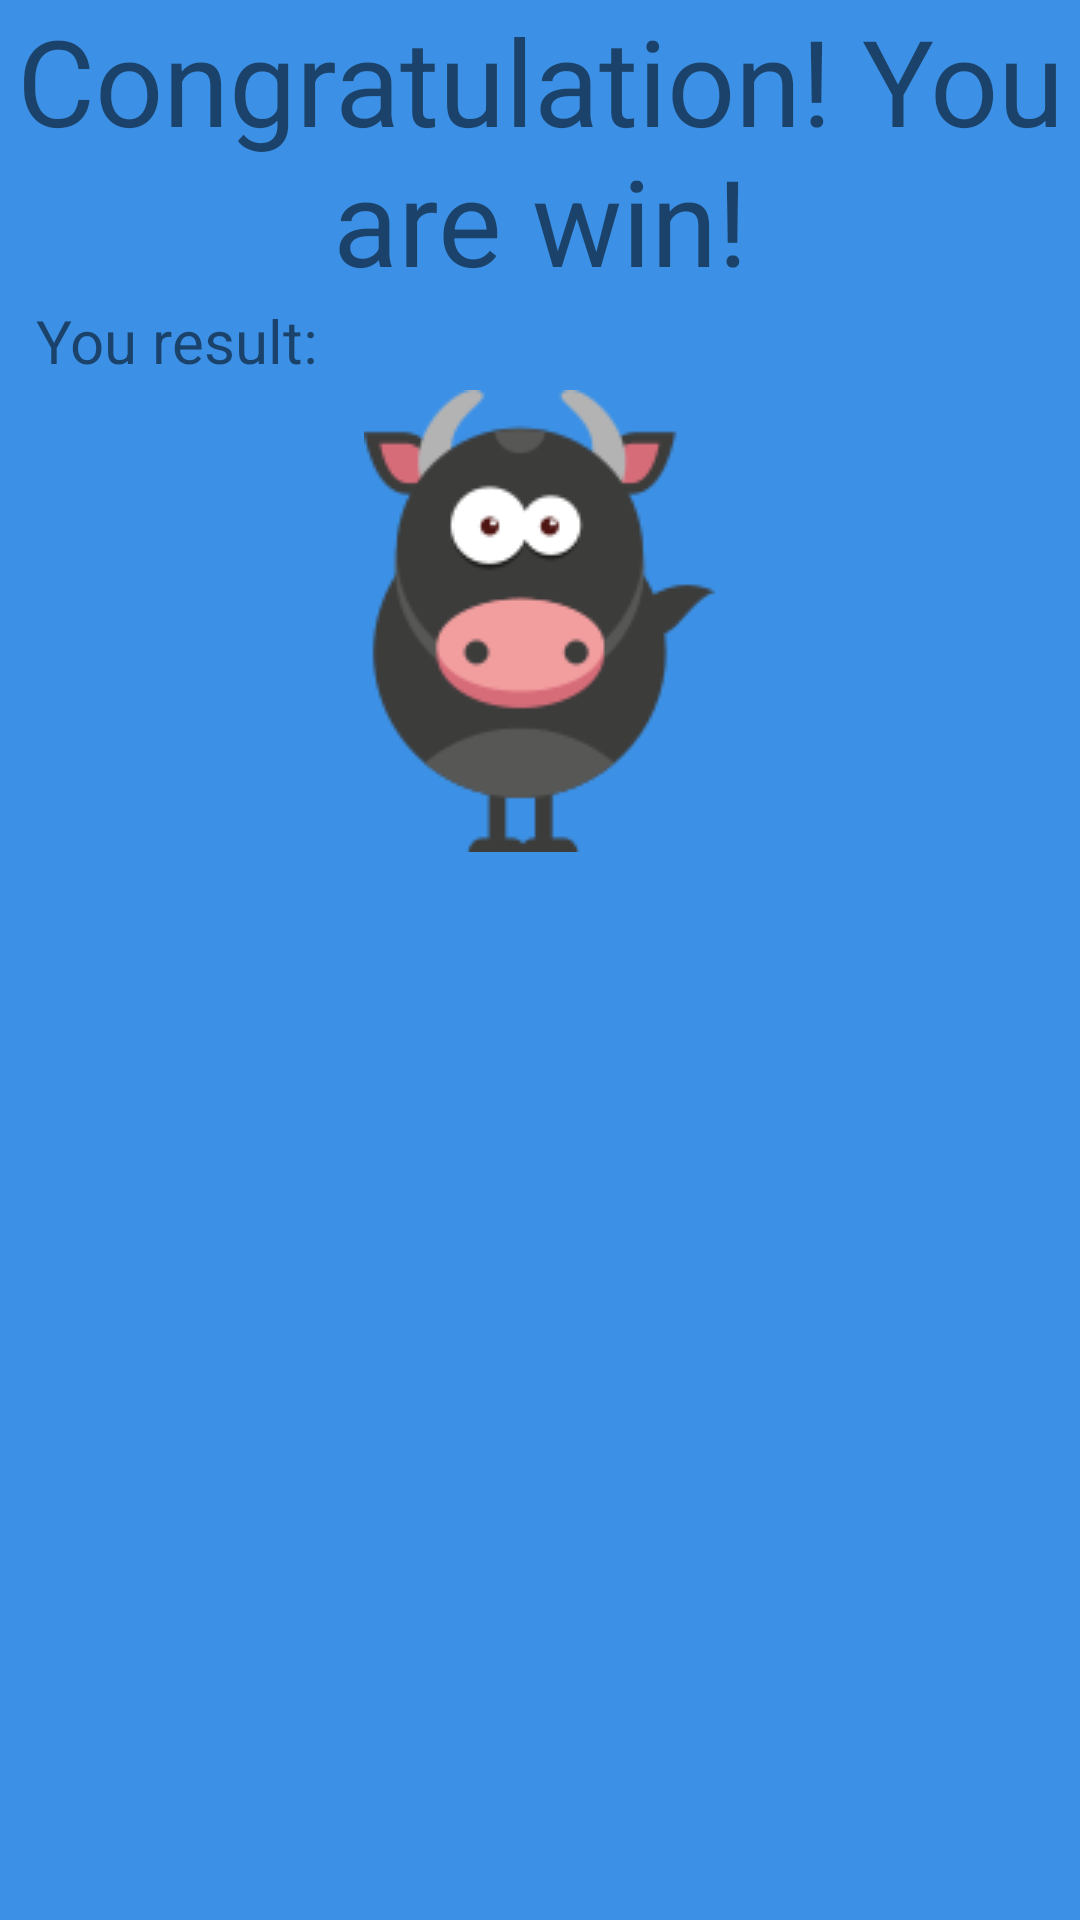

Reconstruct the res/layout file that produces this screen, plus the resources it refers to.
<!-- AndroidManifest.xml: application theme AppTheme -->
<!-- res/layout/win_fragment.xml -->
<?xml version="1.0" encoding="utf-8"?>
<RelativeLayout xmlns:android="http://schemas.android.com/apk/res/android"
                android:layout_width="match_parent"
                android:layout_height="match_parent"
                android:background="@color/win_background_color">

    <TextView
        android:id="@+id/win_text_view"
        android:layout_width="wrap_content"
        android:layout_height="wrap_content"
        android:gravity="center"
        android:text="@string/WIN_MASSAGE"
        android:textSize="40sp"
        android:layout_alignParentTop="true"
        android:layout_alignParentStart="true"/>

    <ImageView
        android:layout_width="wrap_content"
        android:layout_height="wrap_content"
        android:src="@drawable/bullgood"
        android:id="@+id/imageView2"
        android:layout_below="@+id/win_text_view"
        android:layout_centerHorizontal="true"
        android:layout_marginTop="30dp"/>

    <TextView
        android:id="@+id/win_result_text_view"
        android:layout_width="wrap_content"
        android:layout_height="wrap_content"
        android:text="@string/WIN_RESULT_MASSAGE"
        android:textSize="20sp"
        android:layout_below="@+id/win_text_view"
        android:layout_alignParentStart="true"
        android:layout_marginStart="12dp"/>

</RelativeLayout>
<!-- resources referenced by this layout -->
<resources>
  <color name="win_background_color">#3C91E6</color>
  <!-- drawable bullgood: png bitmap (drawable, 9138 bytes) -->
  <string name="WIN_MASSAGE">Congratulation! You are win!</string>
  <string name="WIN_RESULT_MASSAGE">You result:</string>
  <style name="AppTheme" parent="Theme.AppCompat.Light.NoActionBar">
          
          <item name="colorPrimary">#000000</item>
          <item name="colorPrimaryDark">@color/colorPrimaryDark</item>
          <item name="colorAccent">@color/colorAccent</item>
          <item name="colorButtonNormal">#FF9800</item>
      </style>
  <color name="colorPrimaryDark">#303F9F</color>
  <color name="colorAccent">#FF4081</color>
</resources>
